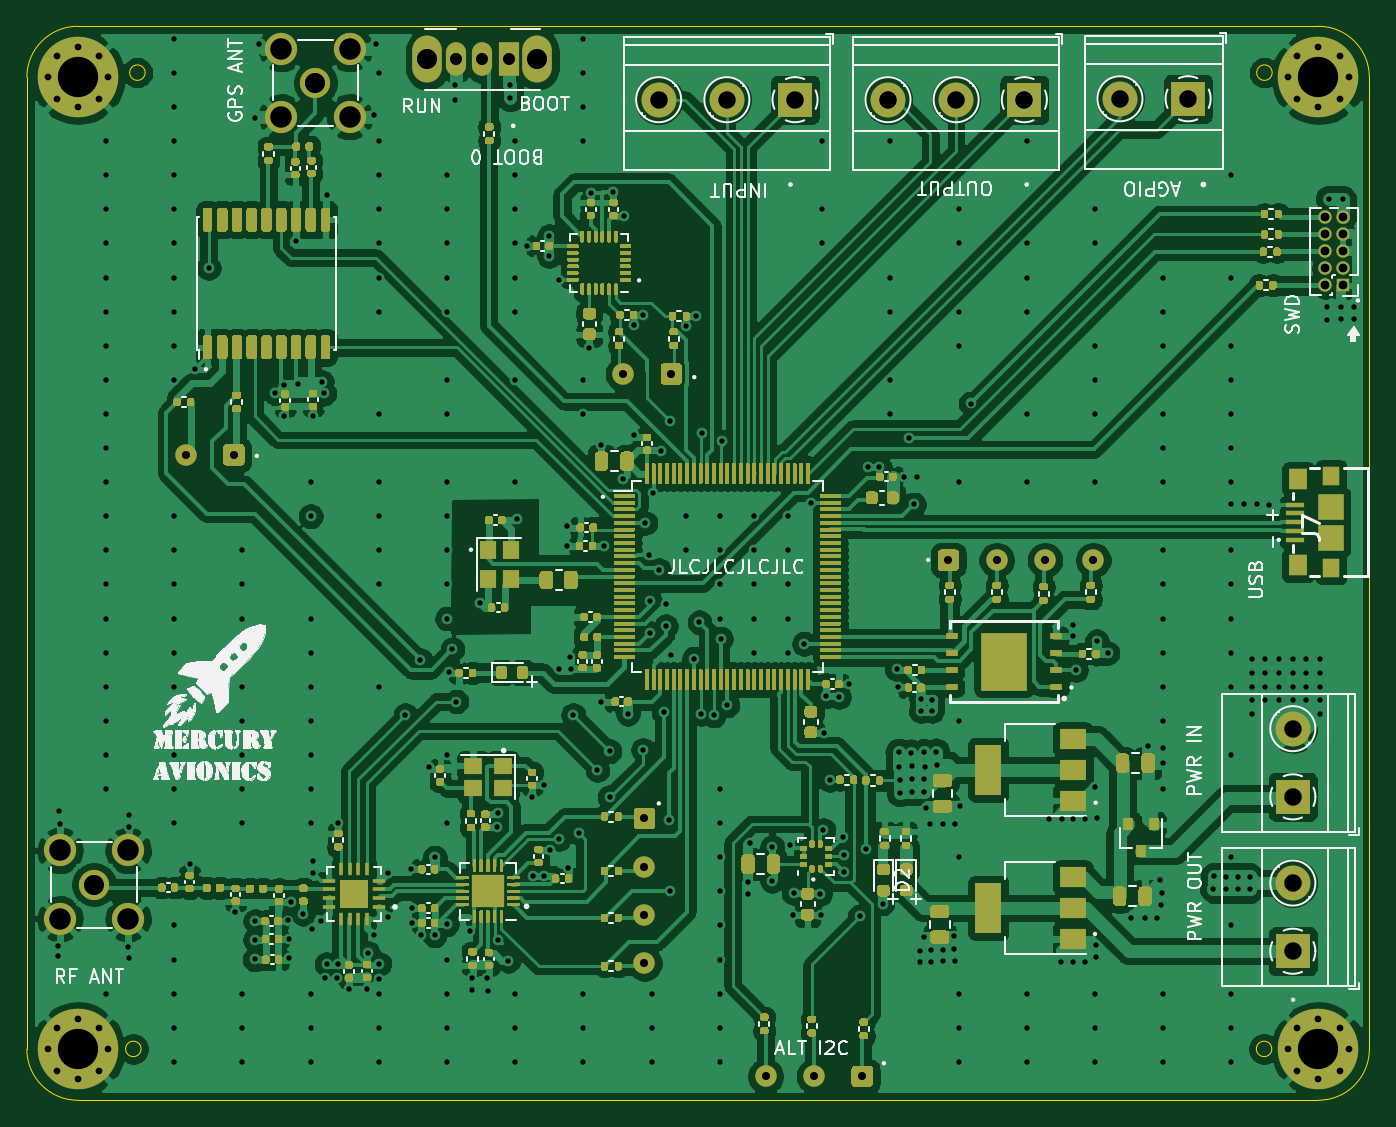
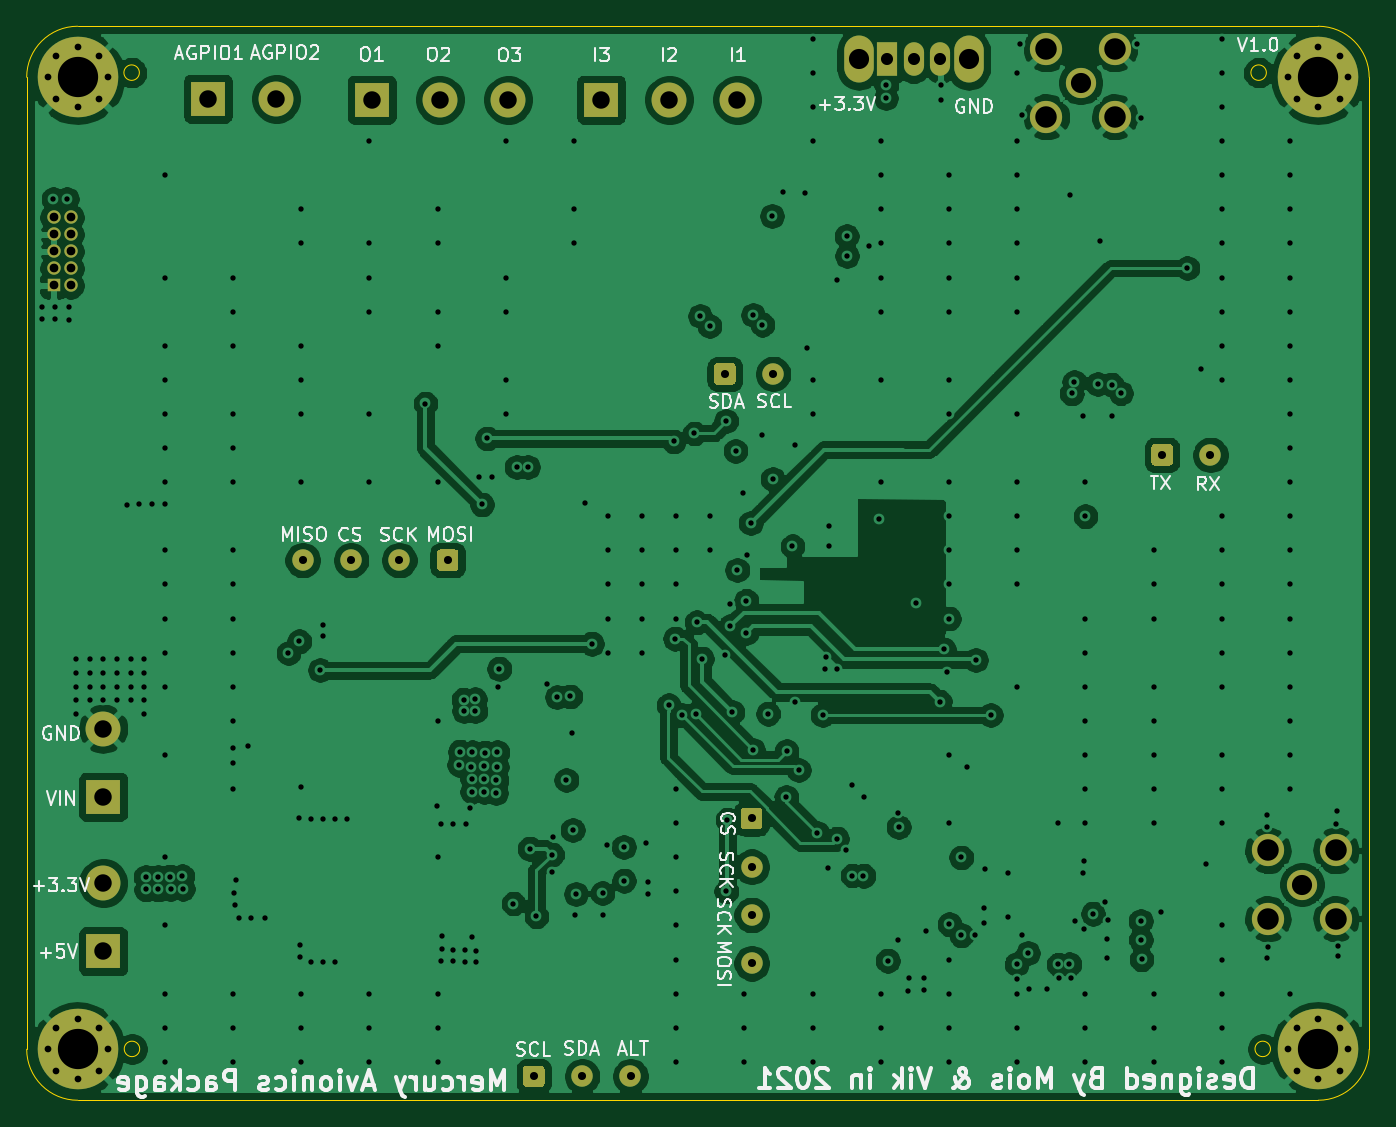
Circuit board: 13 layer files. Board 100.0 x 80.0 mm.
- bottom_copper: Mercury-B_Cu.gbr (232179 bytes)
- bottom_mask: Mercury-B_Mask.gbr (4862 bytes)
- paste: Mercury-B_Paste.gbr (458 bytes)
- bottom_silk: Mercury-B_SilkS.gbr (36832 bytes)
- outline: Mercury-Edge_Cuts.gbr (1278 bytes)
- top_copper: Mercury-F_Cu.gbr (555021 bytes)
- top_mask: Mercury-F_Mask.gbr (123185 bytes)
- paste: Mercury-F_Paste.gbr (121253 bytes)
- top_silk: Mercury-F_SilkS.gbr (95849 bytes)
- inner_copper: Mercury-In1_Cu.gbr (242545 bytes)
- inner_copper: Mercury-In2_Cu.gbr (633836 bytes)
- drill: Mercury-NPTH.drl (269 bytes)
- drill: Mercury-PTH.drl (8137 bytes)

=== bottom_copper: Mercury-B_Cu.gbr (232179 bytes, source omitted) ===
=== bottom_mask: Mercury-B_Mask.gbr ===
%TF.GenerationSoftware,KiCad,Pcbnew,(5.1.8)-1*%
%TF.CreationDate,2021-01-18T01:00:06-05:00*%
%TF.ProjectId,Mercury,4d657263-7572-4792-9e6b-696361645f70,rev?*%
%TF.SameCoordinates,Original*%
%TF.FileFunction,Soldermask,Bot*%
%TF.FilePolarity,Negative*%
%FSLAX46Y46*%
G04 Gerber Fmt 4.6, Leading zero omitted, Abs format (unit mm)*
G04 Created by KiCad (PCBNEW (5.1.8)-1) date 2021-01-18 01:00:06*
%MOMM*%
%LPD*%
G01*
G04 APERTURE LIST*
%ADD10C,1.600000*%
%ADD11R,2.600000X2.600000*%
%ADD12C,2.600000*%
%ADD13C,6.000000*%
%ADD14C,0.800000*%
%ADD15O,1.000000X1.000000*%
%ADD16R,1.000000X1.000000*%
%ADD17C,2.250000*%
%ADD18C,2.400000*%
%ADD19O,2.200000X3.500000*%
%ADD20O,1.500000X2.500000*%
%ADD21R,1.500000X2.500000*%
G04 APERTURE END LIST*
%TO.C,J5*%
G36*
G01*
X59870000Y-75040000D02*
X60970000Y-75040000D01*
G75*
G02*
X61220000Y-75290000I0J-250000D01*
G01*
X61220000Y-76390000D01*
G75*
G02*
X60970000Y-76640000I-250000J0D01*
G01*
X59870000Y-76640000D01*
G75*
G02*
X59620000Y-76390000I0J250000D01*
G01*
X59620000Y-75290000D01*
G75*
G02*
X59870000Y-75040000I250000J0D01*
G01*
G37*
D10*
X60420000Y-79440000D03*
X60420000Y-83040000D03*
X60420000Y-86640000D03*
%TD*%
D11*
%TO.C,J8*%
X108720000Y-74240000D03*
D12*
X108720000Y-69160000D03*
%TD*%
%TO.C,J3*%
G36*
G01*
X77444500Y-94509500D02*
X77444500Y-95609500D01*
G75*
G02*
X77194500Y-95859500I-250000J0D01*
G01*
X76094500Y-95859500D01*
G75*
G02*
X75844500Y-95609500I0J250000D01*
G01*
X75844500Y-94509500D01*
G75*
G02*
X76094500Y-94259500I250000J0D01*
G01*
X77194500Y-94259500D01*
G75*
G02*
X77444500Y-94509500I0J-250000D01*
G01*
G37*
D10*
X73044500Y-95059500D03*
X69444500Y-95059500D03*
%TD*%
D13*
%TO.C,H4*%
X110620000Y-20640000D03*
D14*
X108370000Y-20640000D03*
X109029010Y-19049010D03*
X110620000Y-18390000D03*
X112210990Y-19049010D03*
X112870000Y-20640000D03*
X112210990Y-22230990D03*
X110620000Y-22890000D03*
X109029010Y-22230990D03*
%TD*%
%TO.C,J6*%
G36*
G01*
X82260000Y-57160000D02*
X82260000Y-56060000D01*
G75*
G02*
X82510000Y-55810000I250000J0D01*
G01*
X83610000Y-55810000D01*
G75*
G02*
X83860000Y-56060000I0J-250000D01*
G01*
X83860000Y-57160000D01*
G75*
G02*
X83610000Y-57410000I-250000J0D01*
G01*
X82510000Y-57410000D01*
G75*
G02*
X82260000Y-57160000I0J250000D01*
G01*
G37*
D10*
X86660000Y-56610000D03*
X90260000Y-56610000D03*
X93860000Y-56610000D03*
%TD*%
%TO.C,J2*%
G36*
G01*
X63220000Y-42190000D02*
X63220000Y-43290000D01*
G75*
G02*
X62970000Y-43540000I-250000J0D01*
G01*
X61870000Y-43540000D01*
G75*
G02*
X61620000Y-43290000I0J250000D01*
G01*
X61620000Y-42190000D01*
G75*
G02*
X61870000Y-41940000I250000J0D01*
G01*
X62970000Y-41940000D01*
G75*
G02*
X63220000Y-42190000I0J-250000D01*
G01*
G37*
X58820000Y-42740000D03*
%TD*%
D13*
%TO.C,H3*%
X18220000Y-20640000D03*
D14*
X15970000Y-20640000D03*
X16629010Y-19049010D03*
X18220000Y-18390000D03*
X19810990Y-19049010D03*
X20470000Y-20640000D03*
X19810990Y-22230990D03*
X18220000Y-22890000D03*
X16629010Y-22230990D03*
%TD*%
D13*
%TO.C,H2*%
X18220000Y-93040000D03*
D14*
X15970000Y-93040000D03*
X16629010Y-91449010D03*
X18220000Y-90790000D03*
X19810990Y-91449010D03*
X20470000Y-93040000D03*
X19810990Y-94630990D03*
X18220000Y-95290000D03*
X16629010Y-94630990D03*
%TD*%
D13*
%TO.C,H1*%
X110620000Y-93040000D03*
D14*
X108370000Y-93040000D03*
X109029010Y-91449010D03*
X110620000Y-90790000D03*
X112210990Y-91449010D03*
X112870000Y-93040000D03*
X112210990Y-94630990D03*
X110620000Y-95290000D03*
X109029010Y-94630990D03*
%TD*%
%TO.C,J4*%
G36*
G01*
X30645000Y-48218000D02*
X30645000Y-49318000D01*
G75*
G02*
X30395000Y-49568000I-250000J0D01*
G01*
X29295000Y-49568000D01*
G75*
G02*
X29045000Y-49318000I0J250000D01*
G01*
X29045000Y-48218000D01*
G75*
G02*
X29295000Y-47968000I250000J0D01*
G01*
X30395000Y-47968000D01*
G75*
G02*
X30645000Y-48218000I0J-250000D01*
G01*
G37*
D10*
X26245000Y-48768000D03*
%TD*%
D15*
%TO.C,J1*%
X111150000Y-31060000D03*
X112420000Y-31060000D03*
X111150000Y-32330000D03*
X112420000Y-32330000D03*
X111150000Y-33600000D03*
X112420000Y-33600000D03*
X111150000Y-34870000D03*
X112420000Y-34870000D03*
X111150000Y-36140000D03*
D16*
X112420000Y-36140000D03*
%TD*%
D12*
%TO.C,J9*%
X61480500Y-22309500D03*
X66560500Y-22309500D03*
D11*
X71640500Y-22309500D03*
%TD*%
%TO.C,J10*%
X88722000Y-22309500D03*
D12*
X83642000Y-22309500D03*
X78562000Y-22309500D03*
%TD*%
%TO.C,J11*%
X95840000Y-22240000D03*
D11*
X100920000Y-22240000D03*
%TD*%
%TO.C,J12*%
X108720000Y-85740000D03*
D12*
X108720000Y-80660000D03*
%TD*%
D17*
%TO.C,J13*%
X35920000Y-21040000D03*
D18*
X38460000Y-23580000D03*
X33380000Y-23580000D03*
X33380000Y-18500000D03*
X38460000Y-18500000D03*
%TD*%
%TO.C,J14*%
X16891000Y-83312000D03*
X21971000Y-83312000D03*
X21971000Y-78232000D03*
X16891000Y-78232000D03*
D17*
X19431000Y-80772000D03*
%TD*%
D19*
%TO.C,SW1*%
X44255500Y-19316700D03*
X52455500Y-19316700D03*
D20*
X46355500Y-19316700D03*
X48355500Y-19316700D03*
D21*
X50355500Y-19316700D03*
%TD*%
M02*

=== paste: Mercury-B_Paste.gbr ===
%TF.GenerationSoftware,KiCad,Pcbnew,(5.1.8)-1*%
%TF.CreationDate,2021-01-18T01:00:06-05:00*%
%TF.ProjectId,Mercury,4d657263-7572-4792-9e6b-696361645f70,rev?*%
%TF.SameCoordinates,Original*%
%TF.FileFunction,Paste,Bot*%
%TF.FilePolarity,Positive*%
%FSLAX46Y46*%
G04 Gerber Fmt 4.6, Leading zero omitted, Abs format (unit mm)*
G04 Created by KiCad (PCBNEW (5.1.8)-1) date 2021-01-18 01:00:06*
%MOMM*%
%LPD*%
G01*
G04 APERTURE LIST*
G04 APERTURE END LIST*
M02*

=== bottom_silk: Mercury-B_SilkS.gbr (36832 bytes, source omitted) ===
=== outline: Mercury-Edge_Cuts.gbr ===
%TF.GenerationSoftware,KiCad,Pcbnew,(5.1.8)-1*%
%TF.CreationDate,2021-01-18T01:00:06-05:00*%
%TF.ProjectId,Mercury,4d657263-7572-4792-9e6b-696361645f70,rev?*%
%TF.SameCoordinates,Original*%
%TF.FileFunction,Profile,NP*%
%FSLAX46Y46*%
G04 Gerber Fmt 4.6, Leading zero omitted, Abs format (unit mm)*
G04 Created by KiCad (PCBNEW (5.1.8)-1) date 2021-01-18 01:00:06*
%MOMM*%
%LPD*%
G01*
G04 APERTURE LIST*
%TA.AperFunction,Profile*%
%ADD10C,0.050000*%
%TD*%
G04 APERTURE END LIST*
D10*
X22928000Y-93014800D02*
G75*
G03*
X22928000Y-93014800I-576000J0D01*
G01*
X107154400Y-93014800D02*
G75*
G03*
X107154400Y-93014800I-576000J0D01*
G01*
X107179800Y-20294600D02*
G75*
G03*
X107179800Y-20294600I-576000J0D01*
G01*
X23232800Y-20294600D02*
G75*
G03*
X23232800Y-20294600I-576000J0D01*
G01*
X114420000Y-93040000D02*
G75*
G02*
X110620000Y-96840000I-3800000J0D01*
G01*
X110620000Y-16840000D02*
G75*
G02*
X114420000Y-20640000I0J-3800000D01*
G01*
X14420000Y-20640000D02*
G75*
G02*
X18220000Y-16840000I3800000J0D01*
G01*
X18220000Y-96840000D02*
G75*
G02*
X14420000Y-93040000I0J3800000D01*
G01*
X114420000Y-20640000D02*
X114420000Y-93040000D01*
X18220000Y-16840000D02*
X110620000Y-16840000D01*
X14420000Y-93040000D02*
X14420000Y-20640000D01*
X110620000Y-96840000D02*
X18220000Y-96840000D01*
M02*

=== top_copper: Mercury-F_Cu.gbr (555021 bytes, source omitted) ===
=== top_mask: Mercury-F_Mask.gbr (123185 bytes, source omitted) ===
=== paste: Mercury-F_Paste.gbr (121253 bytes, source omitted) ===
=== top_silk: Mercury-F_SilkS.gbr (95849 bytes, source omitted) ===
=== inner_copper: Mercury-In1_Cu.gbr (242545 bytes, source omitted) ===
=== inner_copper: Mercury-In2_Cu.gbr (633836 bytes, source omitted) ===
=== drill: Mercury-NPTH.drl ===
M48
; DRILL file {KiCad (5.1.8)-1} date 01/18/21 01:00:03
; FORMAT={-:-/ absolute / inch / decimal}
; #@! TF.CreationDate,2021-01-18T01:00:03-05:00
; #@! TF.GenerationSoftware,Kicad,Pcbnew,(5.1.8)-1
; #@! TF.FileFunction,NonPlated,1,4,NPTH
FMAT,2
INCH
%
G90
G05
T0
M30

=== drill: Mercury-PTH.drl (8137 bytes, source omitted) ===
